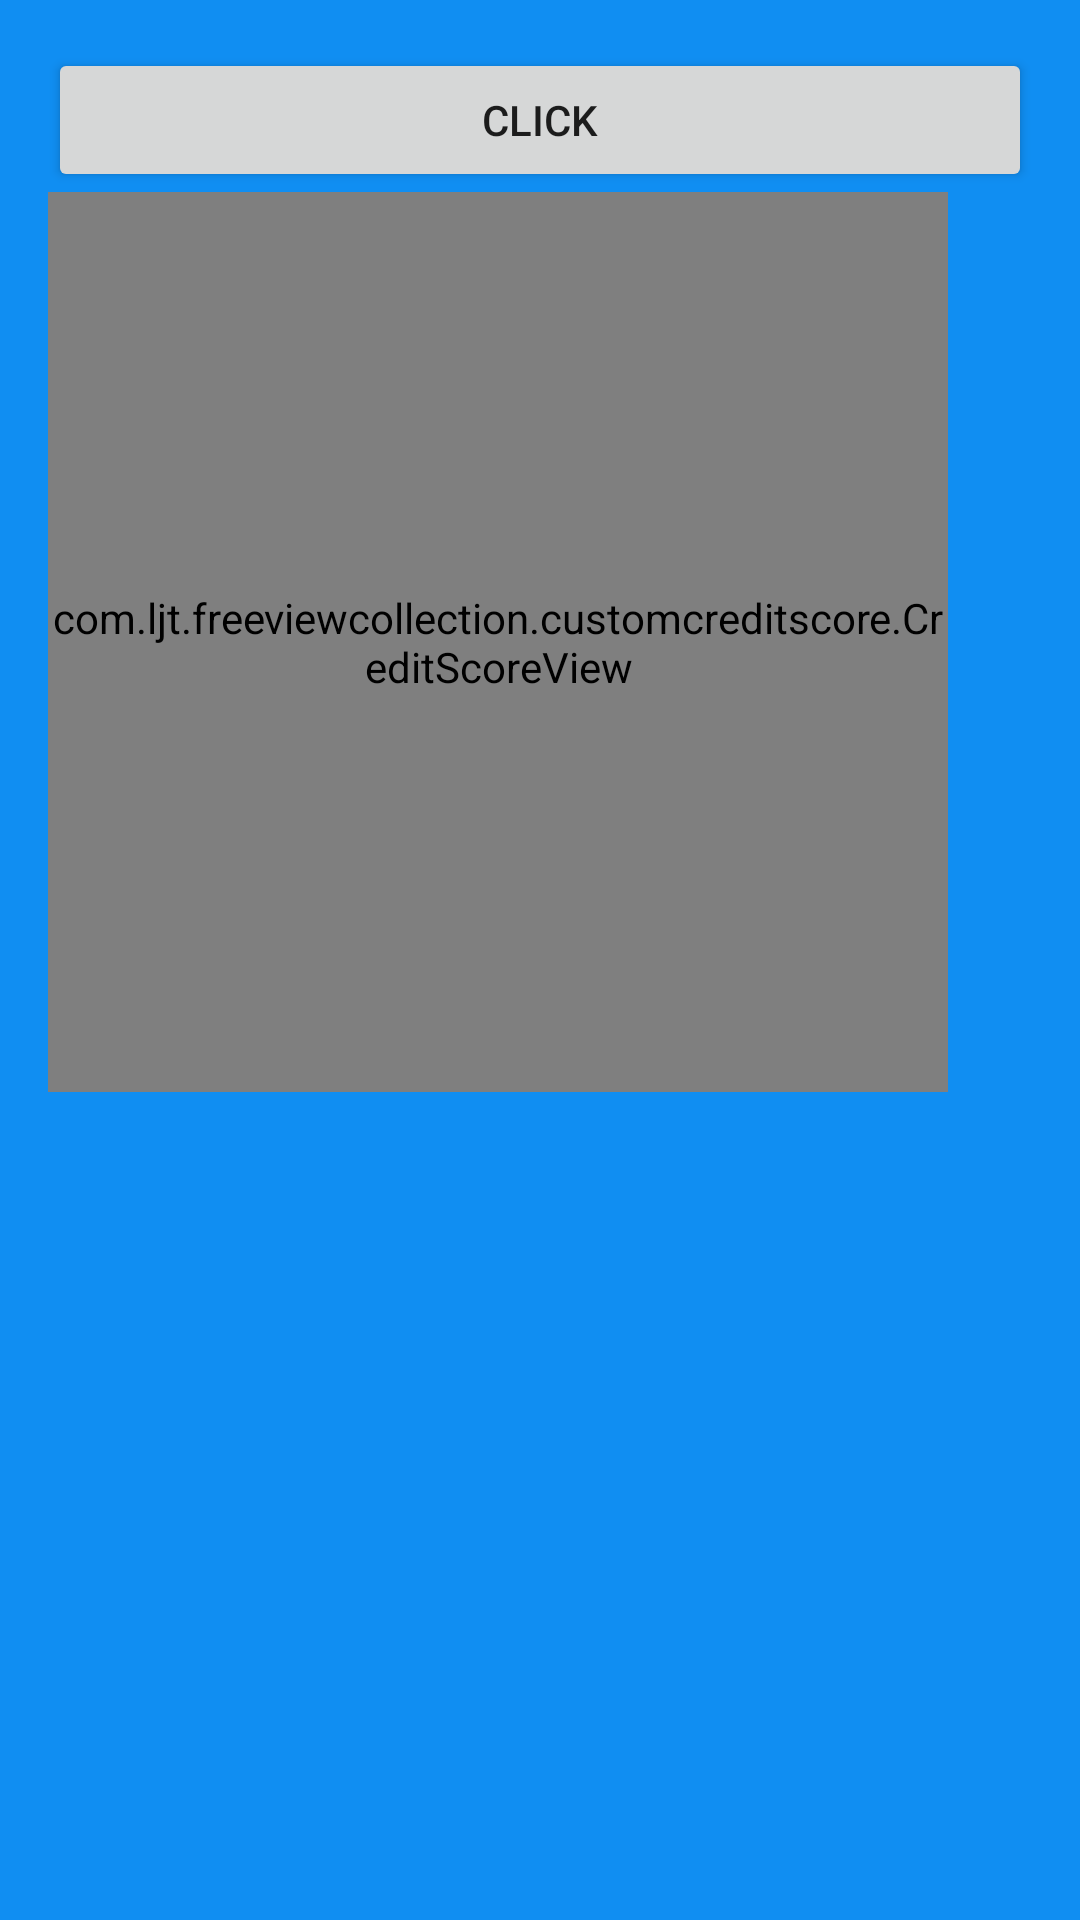

The Android layout XML behind this screen, and the referenced resources:
<!-- AndroidManifest.xml: application theme AppTheme -->
<!-- res/layout/activity_main.xml -->
<?xml version="1.0" encoding="utf-8"?>
<LinearLayout
    xmlns:android="http://schemas.android.com/apk/res/android"
    xmlns:app="http://schemas.android.com/apk/res-auto"
    android:id="@+id/activity_main"
    android:layout_width="match_parent"
    android:layout_height="match_parent"
    android:orientation="vertical"
    android:background="#108EF2"
    android:paddingBottom="@dimen/activity_vertical_margin"
    android:paddingLeft="@dimen/activity_horizontal_margin"
    android:paddingRight="@dimen/activity_horizontal_margin"
    android:paddingTop="@dimen/activity_vertical_margin"
   >
    
    
        
        
        
        
    
    
        
        
        

    
        
        
        
        
        
        
        
    
        
        
        
        
        
        
        
        

    <Button
        android:id="@+id/btn_main"
        android:layout_width="match_parent"
        android:layout_height="wrap_content"
        android:text="Click"
        />

    <com.ljt.freeviewcollection.customcreditscore.CreditScoreView
        android:id="@+id/creditscore_main"
        android:layout_width="300dp"
        android:layout_height="300dp"/>

</LinearLayout>
<!-- resources referenced by this layout -->
<resources>
  <dimen name="activity_horizontal_margin">16dp</dimen>
  <dimen name="activity_vertical_margin">16dp</dimen>
  <!-- drawable switch_custom_thumb_selector (drawable) -->
  <?xml version="1.0" encoding="utf-8"?>
  <selector xmlns:android="http://schemas.android.com/apk/res/android">
  <item android:drawable="@drawable/switch_custom_thumb_on" android:state_checked="true"/>
  <item android:drawable="@drawable/switch_custom_thumb_off" android:state_checked="false"/>
  </selector>
  <!-- drawable switch_ios_thumb (drawable) -->
  <?xml version="1.0" encoding="utf-8"?>
  <shape xmlns:android="http://schemas.android.com/apk/res/android"
         android:shape="oval">
      <solid android:color="#FFF" />
      <stroke
          android:width="3dp"
          android:color="#00000000" />
      <size
          android:width="20dp"
          android:height="20dp" />
  </shape>
  <style name="SwitchTheme" parent="@android:style/TextAppearance.Small">
      <item name="android:textColor">@color/switch_text_selector</item>
  </style>
  <style name="AppTheme" parent="Theme.AppCompat.Light.DarkActionBar">
          
          <item name="colorPrimary">@color/colorPrimary</item>
          <item name="colorPrimaryDark">@color/colorPrimaryDark</item>
          <item name="colorAccent">@color/colorAccent</item>
      </style>
  <!-- drawable switch_custom_thumb_on (drawable) -->
  <?xml version="1.0" encoding="utf-8"?>
  <shape xmlns:android="http://schemas.android.com/apk/res/android"
      android:shape="oval"
      >
      <solid  android:color="#94C5FF"/>
      <size android:width="20dp"
          android:height="20dp"
          />
  
  </shape>
  <!-- drawable switch_custom_thumb_off (drawable) -->
  <?xml version="1.0" encoding="utf-8"?>
  <shape xmlns:android="http://schemas.android.com/apk/res/android"
         android:shape="oval"
      >
      <solid  android:color="#AAA"/>
      <size android:width="20dp"
            android:height="20dp"
          />
  
  </shape>
  <color name="colorPrimary">#3F51B5</color>
  <color name="colorPrimaryDark">#303F9F</color>
  <color name="colorAccent">#FF4081</color>
</resources>
